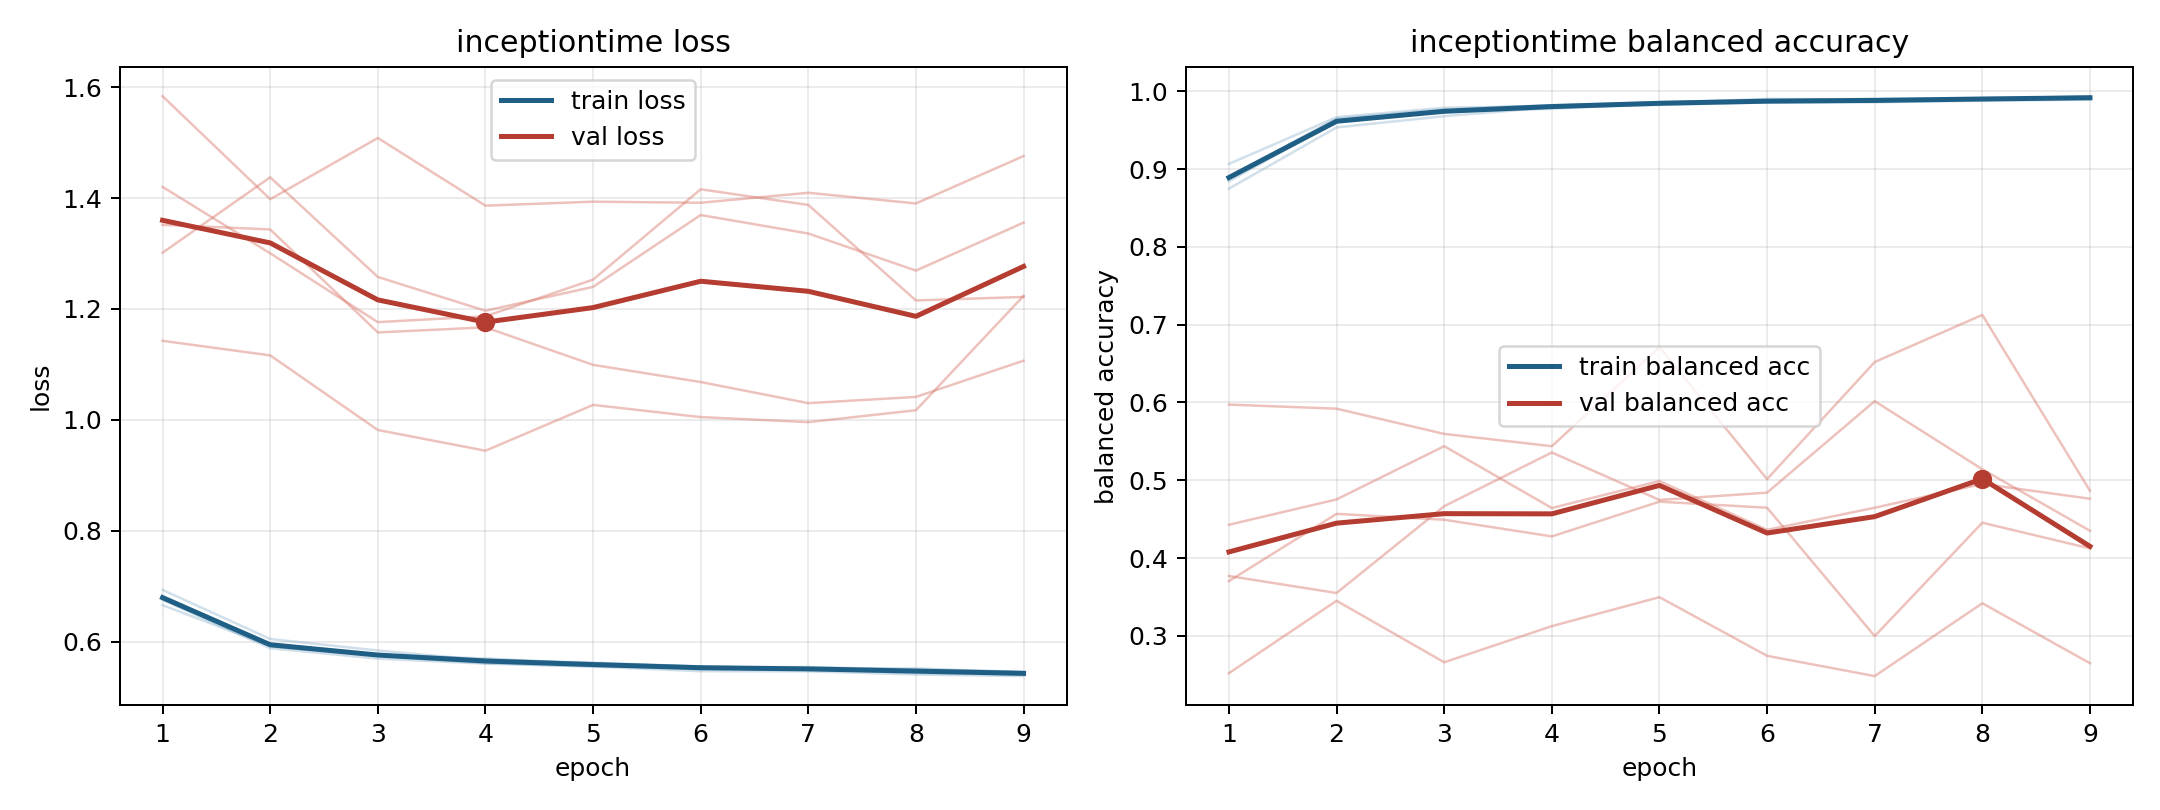

Data behind this chart, as committed beside it:
model, fold, epoch, train_loss, train_balanced_accuracy, val_loss, val_balanced_accuracy
inceptiontime, 1, 1, 0.6759, 0.89, 1.583, 0.252
inceptiontime, 1, 2, 0.5886, 0.9649, 1.398, 0.3451
inceptiontime, 1, 3, 0.5699, 0.9767, 1.508, 0.266
inceptiontime, 1, 4, 0.5609, 0.9822, 1.386, 0.3125
inceptiontime, 1, 5, 0.5556, 0.9852, 1.393, 0.3497
inceptiontime, 1, 6, 0.5473, 0.9901, 1.391, 0.2743
inceptiontime, 1, 7, 0.547, 0.9896, 1.409, 0.2482
inceptiontime, 1, 8, 0.5413, 0.9911, 1.39, 0.3419
inceptiontime, 1, 9, 0.5384, 0.9929, 1.476, 0.2648
inceptiontime, 2, 1, 0.6793, 0.8896, 1.301, 0.3703
inceptiontime, 2, 2, 0.5963, 0.9602, 1.437, 0.4568
inceptiontime, 2, 3, 0.5762, 0.9737, 1.258, 0.4492
inceptiontime, 2, 4, 0.5703, 0.9775, 1.197, 0.4278
inceptiontime, 2, 5, 0.5603, 0.9842, 1.24, 0.4724
inceptiontime, 2, 6, 0.5559, 0.9863, 1.369, 0.4647
inceptiontime, 2, 7, 0.5519, 0.9886, 1.336, 0.2996
inceptiontime, 2, 8, 0.5494, 0.9905, 1.269, 0.4454
inceptiontime, 2, 9, 0.545, 0.9907, 1.356, 0.4124
inceptiontime, 3, 1, 0.6663, 0.9066, 1.42, 0.4428
inceptiontime, 3, 2, 0.5927, 0.9667, 1.3, 0.4753
inceptiontime, 3, 3, 0.5761, 0.9788, 1.176, 0.5438
inceptiontime, 3, 4, 0.5683, 0.9812, 1.187, 0.4643
inceptiontime, 3, 5, 0.5627, 0.9859, 1.253, 0.4989
inceptiontime, 3, 6, 0.5559, 0.9885, 1.416, 0.4362
inceptiontime, 3, 7, 0.5516, 0.9904, 1.387, 0.4646
inceptiontime, 3, 8, 0.5524, 0.9896, 1.215, 0.4953
inceptiontime, 3, 9, 0.5453, 0.9936, 1.222, 0.4762
inceptiontime, 4, 1, 0.6938, 0.8748, 1.352, 0.3769
inceptiontime, 4, 2, 0.6053, 0.9535, 1.343, 0.355
inceptiontime, 4, 3, 0.5846, 0.9679, 1.158, 0.4666
inceptiontime, 4, 4, 0.567, 0.9793, 1.167, 0.5357
inceptiontime, 4, 5, 0.5617, 0.9824, 1.099, 0.4747
inceptiontime, 4, 6, 0.5547, 0.9855, 1.068, 0.4841
inceptiontime, 4, 7, 0.5547, 0.9858, 1.03, 0.6017
inceptiontime, 4, 8, 0.5503, 0.9879, 1.042, 0.5141
inceptiontime, 4, 9, 0.5466, 0.9891, 1.107, 0.4351
inceptiontime, 5, 1, 0.6835, 0.8843, 1.143, 0.5973
inceptiontime, 5, 2, 0.592, 0.9619, 1.116, 0.592
inceptiontime, 5, 3, 0.5751, 0.974, 0.9819, 0.5595
inceptiontime, 5, 4, 0.5617, 0.9813, 0.9446, 0.5437
inceptiontime, 5, 5, 0.5559, 0.9848, 1.027, 0.6711
inceptiontime, 5, 6, 0.5537, 0.9861, 1.005, 0.5014
inceptiontime, 5, 7, 0.552, 0.9867, 0.9961, 0.6519
inceptiontime, 5, 8, 0.5438, 0.9909, 1.018, 0.7125
inceptiontime, 5, 9, 0.5416, 0.9918, 1.224, 0.4865
